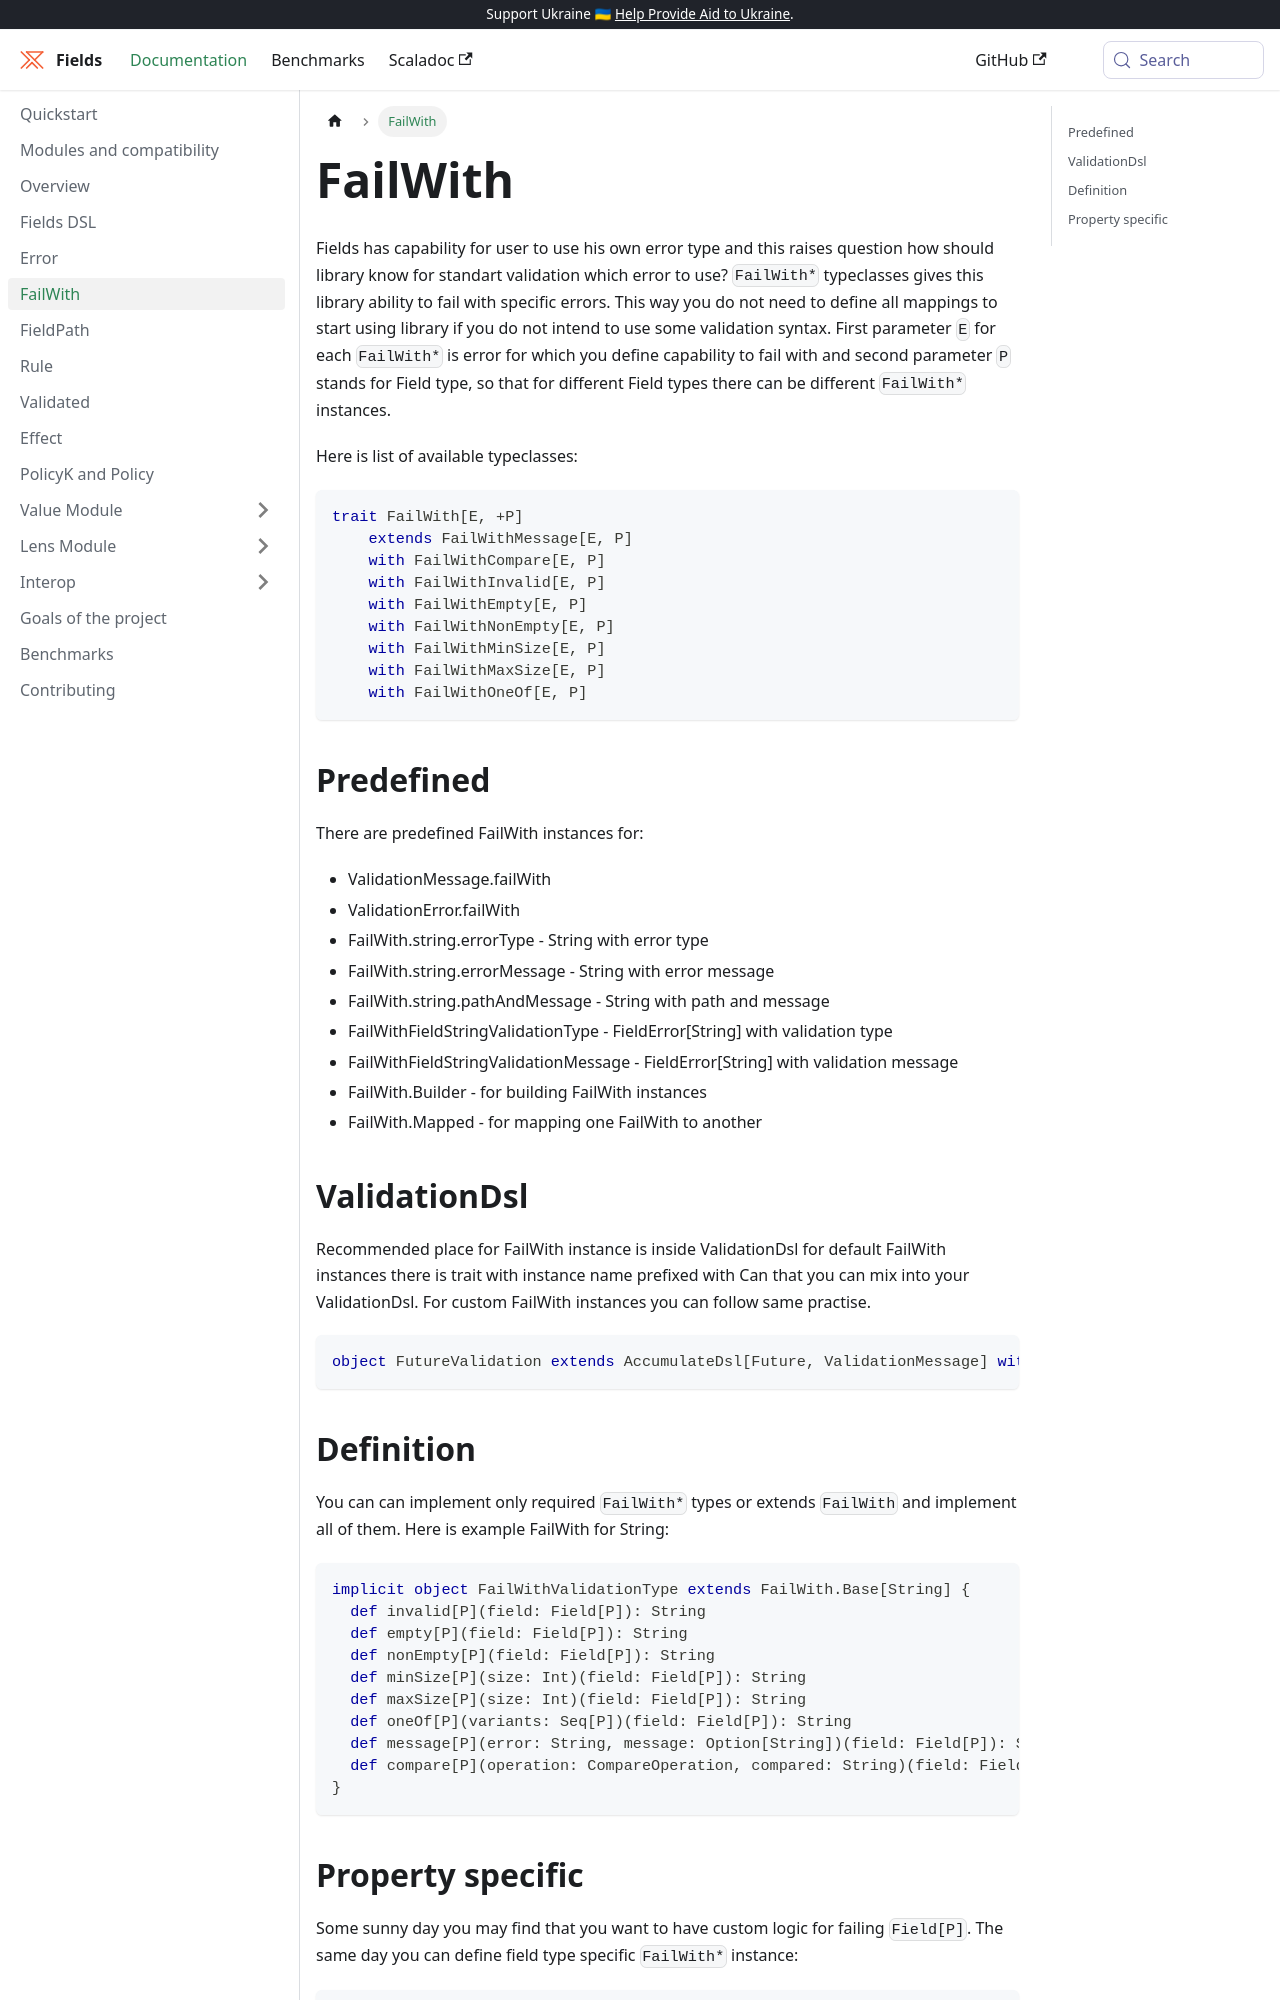

repository: jap-company/fields · page: docs/fail-with/index.html · generator: docusaurus

# FailWith

Fields has capability for user to use his own error type and this raises question how should library know for standart validation which error to use? `FailWith*` typeclasses gives this library ability to fail with specific errors.
This way you do not need to define all mappings to start using library if you do not intend to use some validation syntax.
First parameter `E` for each `FailWith*` is error for which you define capability to fail with and second parameter `P` stands for Field type, so that for different Field types there can be different `FailWith*` instances.

Here is list of available typeclasses:

```scala
trait FailWith[E, +P]
    extends FailWithMessage[E, P]
    with FailWithCompare[E, P]
    with FailWithInvalid[E, P]
    with FailWithEmpty[E, P]
    with FailWithNonEmpty[E, P]
    with FailWithMinSize[E, P]
    with FailWithMaxSize[E, P]
    with FailWithOneOf[E, P]
```

## Predefined

There are predefined FailWith instances for:

- ValidationMessage.failWith
- ValidationError.failWith
- FailWith.string.errorType - String with error type
- FailWith.string.errorMessage - String with error message
- FailWith.string.pathAndMessage - String with path and message
- FailWithFieldStringValidationType - FieldError\[String\] with validation type
- FailWithFieldStringValidationMessage - FieldError\[String\] with validation message
- FailWith.Builder - for building FailWith instances
- FailWith.Mapped - for mapping one FailWith to another

## ValidationDsl

Recommended place for FailWith instance is inside ValidationDsl for default FailWith instances there is trait with instance name prefixed with Can that you can mix into your ValidationDsl. For custom FailWith instances you can follow same practise.

```scala
object FutureValidation extends AccumulateDsl[Future, ValidationMessage] with CanFailWithValidationMessage
```
